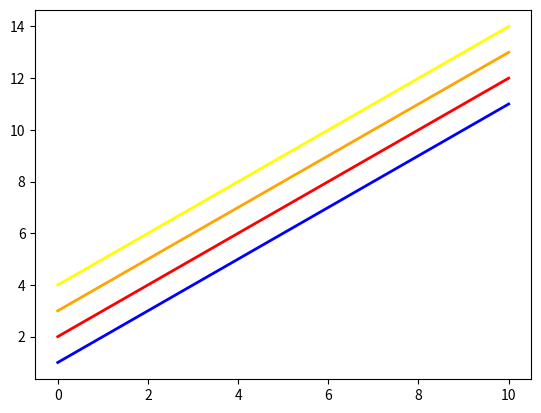
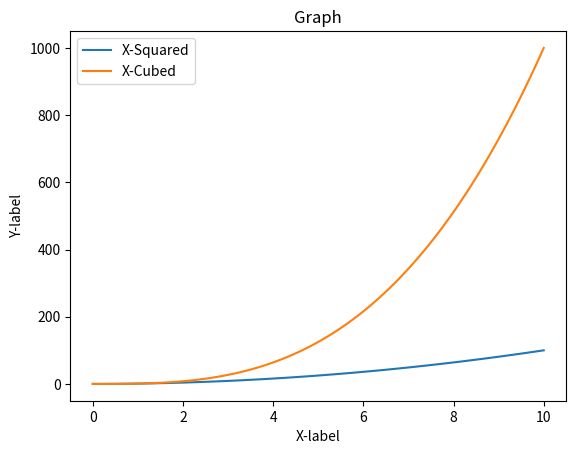
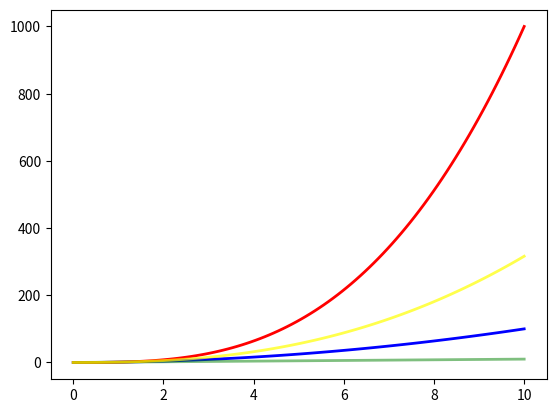
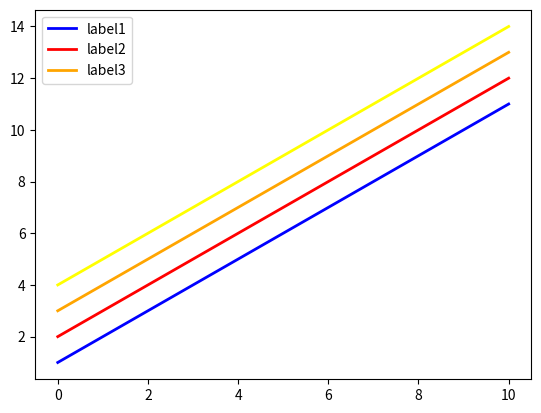

These figures' Python source, in order:
print("This is Atif continuing to learn python graph plotting")








import matplotlib.pyplot as plt 
import numpy as np 

x = np.linspace(0 , 10 , 100)

fig , axes = plt.subplots(dpi = 150)
axes.plot(x , x + 1 , color = 'blue' , linewidth = 2)
axes.plot(x , x + 2 , color = 'red' , linewidth = 2)
axes.plot(x , x + 3 , color = 'orange' , linewidth = 2)
axes.plot(x , x + 4 , color = 'yellow' , linewidth = 2)

plt.show()










axes.legend(['label1' , 'label2' , 'label3'])

fig , axes = plt.subplots(dpi = 150) 

axes.set_xlabel('X-label')
axes.set_ylabel('Y-label')
axes.set_title('Graph')

axes.plot(x , x ** 2 , label = 'X-Squared')
axes.plot(x , x ** 3 , label = 'X-Cubed')
axes.legend()

plt.show()











fig , axes = plt.subplots(dpi = 150)

axes.plot(x , x ** 2 , color = 'blue' , alpha = 1 , linewidth = 2)
axes.plot(x , x ** 3 , color = 'red' , alpha = 1 , linewidth = 2)
axes.plot(x , x ** 1 , color = 'green' , alpha = 0.5 , linewidth = 2)
axes.plot(x , x ** 2.5 , color = 'yellow' , alpha = 0.7 , linewidth = 2)

plt.show()
